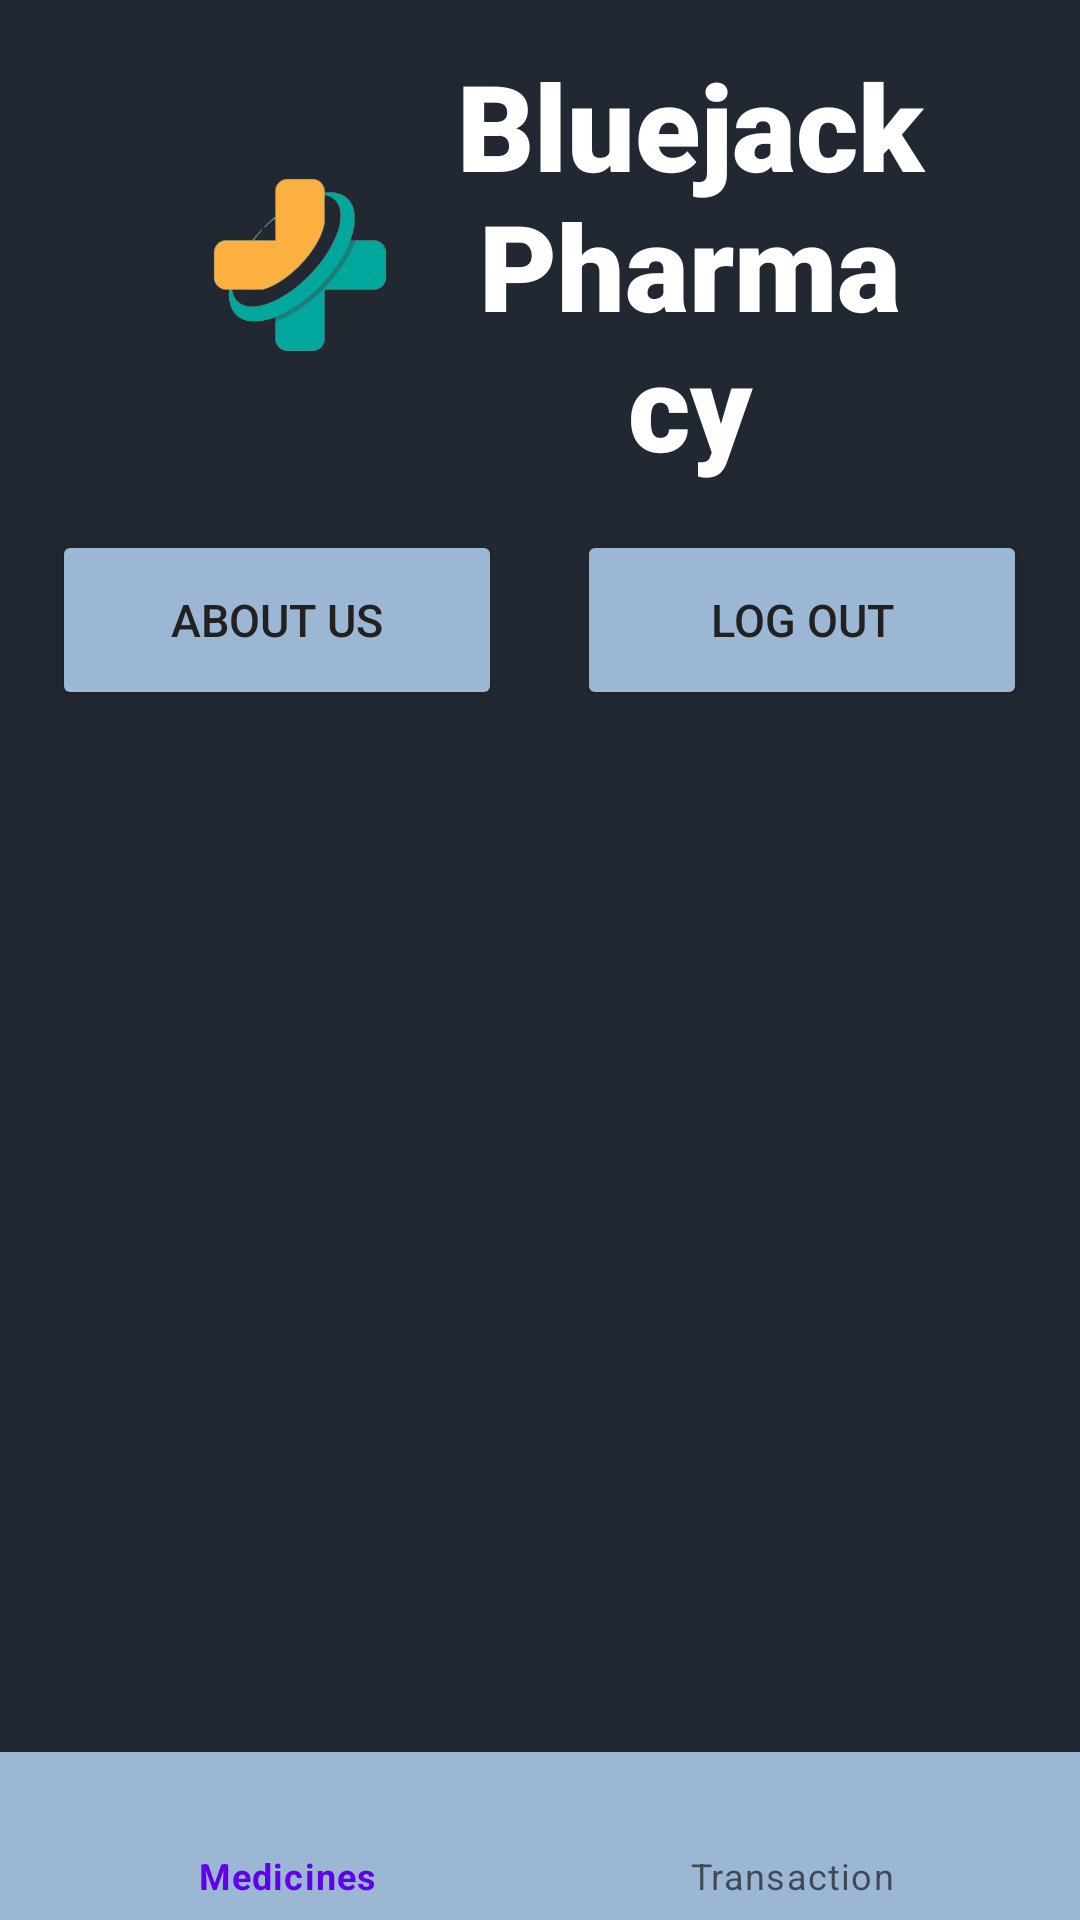

Here is an Android app screen rendered from its layout file. Give the layout XML and the strings, colors and styles it references.
<!-- AndroidManifest.xml: application theme Theme.Bluejack -->
<!-- res/layout/activity_transaction_page.xml -->
<?xml version="1.0" encoding="utf-8"?>
<RelativeLayout xmlns:android="http://schemas.android.com/apk/res/android"
    xmlns:tools="http://schemas.android.com/tools"
    android:layout_width="match_parent"
    android:layout_height="match_parent"
    xmlns:app="http://schemas.android.com/apk/res-auto"
    android:gravity="center_horizontal"
    android:orientation="vertical"
    android:background="#222831"
    tools:context=".TransactionPage">

    <LinearLayout
        android:id="@+id/transactionTitleContainer"
        android:layout_width="match_parent"
        android:layout_height="wrap_content"
        android:gravity="center_horizontal"
        android:layout_marginVertical="15dp"
        android:paddingHorizontal="50dp"
        android:layout_alignParentTop="true"
        android:background="#222831">

        <ImageView
            android:layout_height="match_parent"
            android:layout_width="100dp"
            android:scaleType="fitCenter"
            android:src="@drawable/logo"/>

        <TextView
            android:layout_width="match_parent"
            android:layout_height="wrap_content"
            android:text="Bluejack Pharmacy"
            android:textSize="40sp"
            android:textAlignment="center"
            android:textStyle="bold"
            android:textColor="@color/white"
            android:fontFamily="sans-serif-black" />
    </LinearLayout>

    <LinearLayout
        android:id="@+id/transactionButtons"
        android:layout_below="@id/transactionTitleContainer"
        android:layout_width="match_parent"
        android:layout_height="wrap_content"
        android:gravity="center_horizontal"
        android:background="#222831">
        <Button
            android:id="@+id/btntransactionAboutUs"
            android:layout_width="150dp"
            android:layout_height="wrap_content"
            android:width="200dp"
            android:height="60dp"
            android:textColor="#212121"
            android:textSize="15sp"
            android:backgroundTint="@color/light"
            android:text="About Us" />

        <Button
            android:id="@+id/btntransactionLogout"
            android:layout_width="150dp"
            android:layout_height="wrap_content"
            android:layout_marginStart="25dp"
            android:width="200dp"
            android:height="60dp"
            android:textColor="#212121"
            android:textSize="15sp"
            android:backgroundTint="@color/light"
            android:text="log out" />
    </LinearLayout>

    <androidx.recyclerview.widget.RecyclerView
        android:id="@+id/rvTransaction"
        android:layout_width="match_parent"
        android:layout_height="wrap_content"
        android:layout_above="@+id/bottom_navigation_view"
        android:layout_below="@+id/transactionButtons"
        android:layout_marginStart="8dp"
        android:layout_marginTop="8dp"
        android:layout_marginEnd="8dp"
        android:layout_marginBottom="8dp" />

    <com.google.android.material.bottomnavigation.BottomNavigationView
        android:id="@+id/bottom_navigation_view"
        android:layout_width="match_parent"
        android:layout_height="wrap_content"
        android:layout_alignParentBottom="true"
        android:background="@color/light"
        app:menu="@menu/bottom_navigation_menu" />
</RelativeLayout>
<!-- resources referenced by this layout -->
<resources>
  <color name="light">#9bb7d4 </color>
  <color name="white">#FFFFFFFF</color>
  <!-- drawable logo: png bitmap (drawable, 41109 bytes) -->
  <style name="Theme.Bluejack" parent="Theme.MaterialComponents.DayNight.NoActionBar">
          
          <item name="colorPrimary">@color/purple_500</item>
          <item name="colorPrimaryVariant">@color/purple_700</item>
          <item name="colorOnPrimary">@color/white</item>
          
          <item name="colorSecondary">@color/teal_200</item>
          <item name="colorSecondaryVariant">@color/teal_700</item>
          <item name="colorOnSecondary">@color/black</item>
          
          <item name="android:statusBarColor">?attr/colorPrimaryVariant</item>
          
      </style>
  <color name="purple_500">#FF6200EE</color>
  <color name="purple_700">#FF3700B3</color>
  <color name="teal_200">#FF03DAC5</color>
  <color name="teal_700">#FF018786</color>
  <color name="black">#FF000000</color>
</resources>
